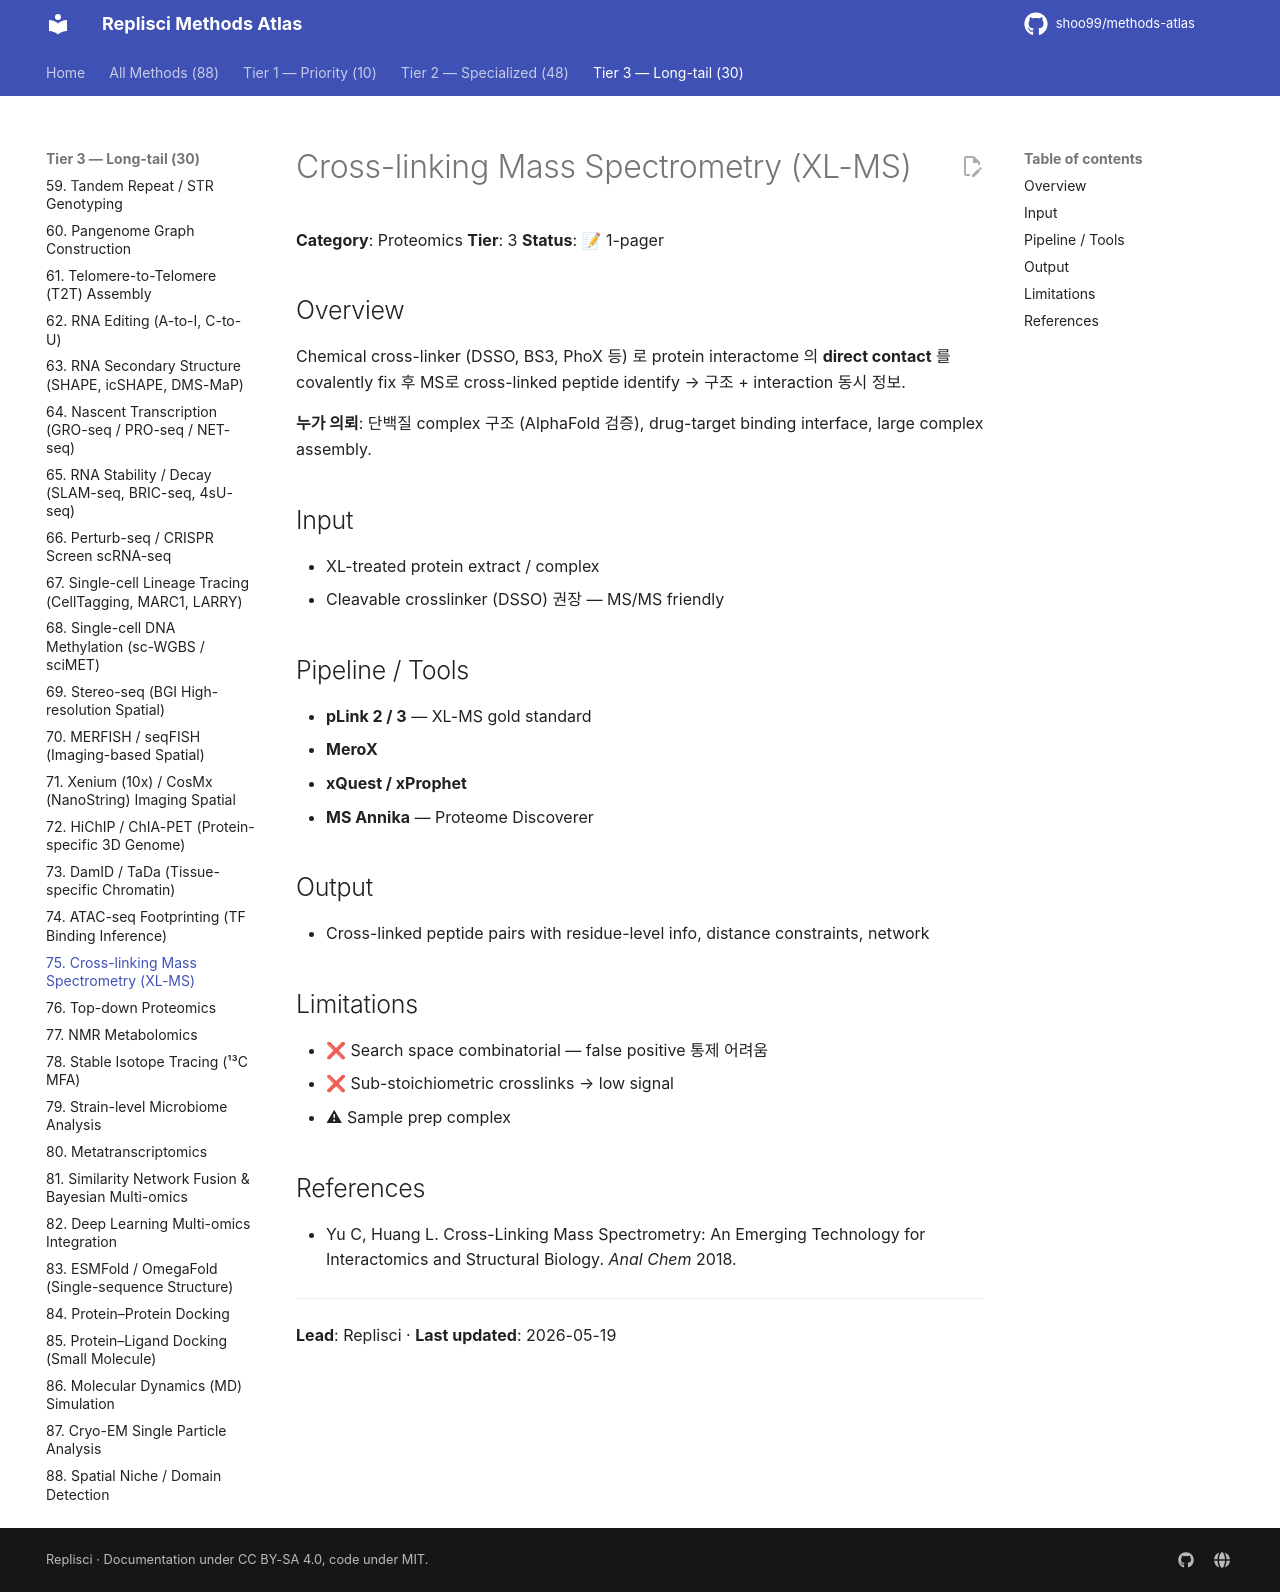

repository: shoo99/methods-atlas · page: methods/75-xlms-crosslinking/index.html · generator: mkdocs

# Cross-linking Mass Spectrometry (XL-MS)

**Category**: Proteomics
**Tier**: 3
**Status**: 📝 1-pager

## Overview

Chemical cross-linker (DSSO, BS3, PhoX 등) 로 protein interactome 의 **direct contact** 를 covalently fix 후 MS로 cross-linked peptide identify → 구조 + interaction 동시 정보.

**누가 의뢰**: 단백질 complex 구조 (AlphaFold 검증), drug-target binding interface, large complex assembly.

## Input

- XL-treated protein extract / complex
- Cleavable crosslinker (DSSO) 권장 — MS/MS friendly

## Pipeline / Tools

- **pLink 2 / 3** — XL-MS gold standard
- **MeroX**
- **xQuest / xProphet**
- **MS Annika** — Proteome Discoverer

## Output

- Cross-linked peptide pairs with residue-level info, distance constraints, network

## Limitations

- ❌ Search space combinatorial — false positive 통제 어려움
- ❌ Sub-stoichiometric crosslinks → low signal
- ⚠ Sample prep complex

## References

- Yu C, Huang L. Cross-Linking Mass Spectrometry: An Emerging Technology for Interactomics and Structural Biology. *Anal Chem* 2018.

---

**Lead**: Replisci · **Last updated**: 2026-05-19
